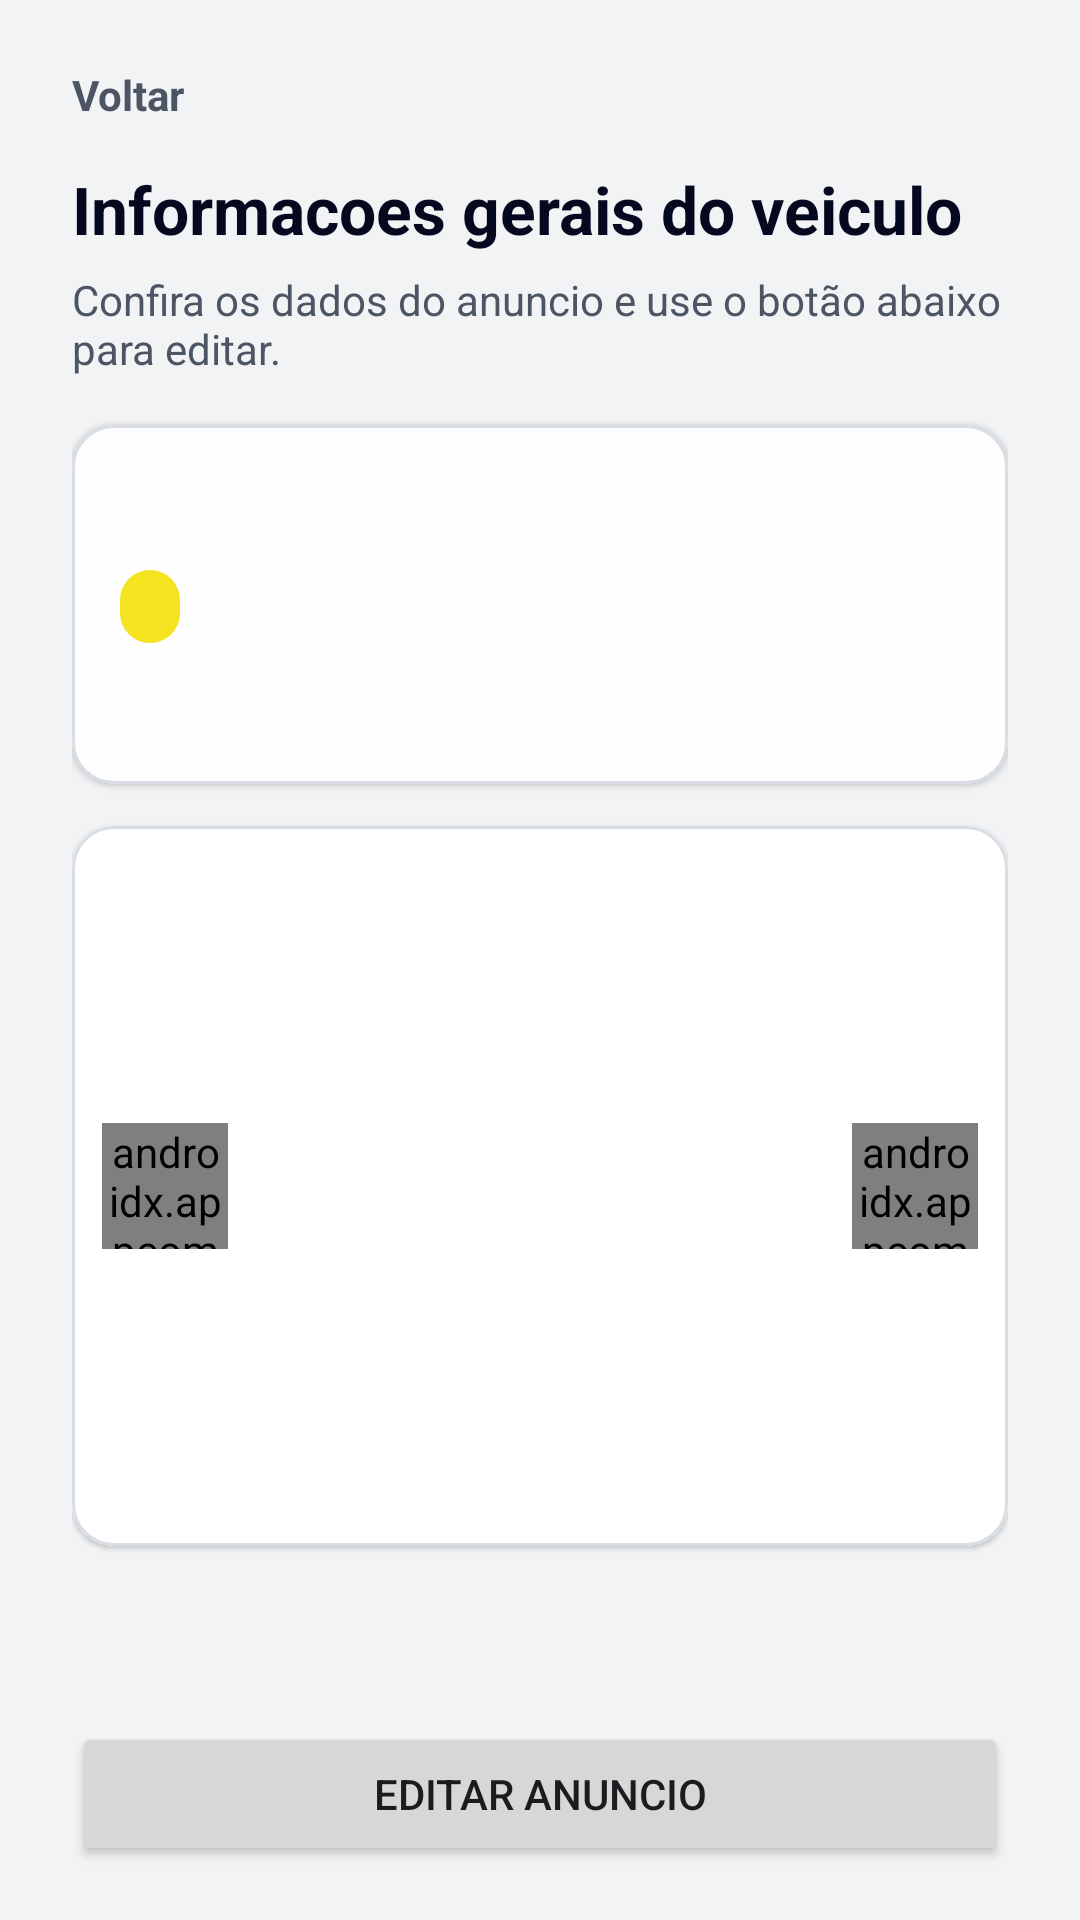

Android layout source for this screen:
<!-- AndroidManifest.xml: application theme Theme.Kotlinproject -->
<!-- res/layout/activity_provider_vehicle_details.xml -->
<?xml version="1.0" encoding="utf-8"?>
<androidx.constraintlayout.widget.ConstraintLayout xmlns:android="http://schemas.android.com/apk/res/android"
    xmlns:app="http://schemas.android.com/apk/res-auto"
    android:id="@+id/main"
    android:layout_width="match_parent"
    android:layout_height="match_parent">

    <ScrollView
        android:id="@+id/contentScroll"
        android:layout_width="0dp"
        android:layout_height="0dp"
        android:fillViewport="true"
        app:layout_constraintBottom_toTopOf="@id/bottomActions"
        app:layout_constraintEnd_toEndOf="parent"
        app:layout_constraintStart_toStartOf="parent"
        app:layout_constraintTop_toTopOf="parent">

        <LinearLayout
            android:layout_width="match_parent"
            android:layout_height="wrap_content"
            android:orientation="vertical"
            android:paddingStart="@dimen/app_padding_horizontal"
            android:paddingTop="18dp"
            android:paddingEnd="@dimen/app_padding_horizontal"
            android:paddingBottom="18dp">

            <TextView
                android:id="@+id/btnBack"
                android:layout_width="wrap_content"
                android:layout_height="wrap_content"
                android:clickable="true"
                android:focusable="true"
                android:foreground="?attr/selectableItemBackgroundBorderless"
                android:paddingTop="4dp"
                android:paddingBottom="4dp"
                android:text="@string/provider_vehicle_details_back"
                android:textColor="?attr/textSecondary"
                android:textStyle="bold" />

            <TextView
                android:layout_width="match_parent"
                android:layout_height="wrap_content"
                android:layout_marginTop="10dp"
                android:text="@string/provider_vehicle_details_title"
                android:textColor="?attr/textPrimary"
                android:textSize="22sp"
                android:textStyle="bold" />

            <TextView
                android:layout_width="match_parent"
                android:layout_height="wrap_content"
                android:layout_marginTop="6dp"
                android:text="@string/provider_vehicle_details_subtitle"
                android:textColor="?attr/textSecondary"
                android:textSize="14sp" />

            <com.google.android.material.card.MaterialCardView
                android:layout_width="match_parent"
                android:layout_height="wrap_content"
                android:layout_marginTop="16dp"
                app:cardCornerRadius="14dp"
                app:cardElevation="1dp"
                app:strokeColor="?attr/borderLight"
                app:strokeWidth="1dp">

                <LinearLayout
                    android:layout_width="match_parent"
                    android:layout_height="wrap_content"
                    android:orientation="vertical"
                    android:padding="16dp">

                    <TextView
                        android:id="@+id/tvVehicleName"
                        android:layout_width="match_parent"
                        android:layout_height="wrap_content"
                        android:textColor="?attr/textPrimary"
                        android:textSize="18sp"
                        android:textStyle="bold" />

                    <TextView
                        android:id="@+id/tvVehicleStatus"
                        android:layout_width="wrap_content"
                        android:layout_height="wrap_content"
                        android:layout_marginTop="8dp"
                        android:background="@drawable/bg_bottom_nav_item_selected"
                        android:paddingStart="10dp"
                        android:paddingTop="4dp"
                        android:paddingEnd="10dp"
                        android:paddingBottom="4dp"
                        android:textColor="?attr/colorOnSecondary"
                        android:textSize="12sp"
                        android:textStyle="bold" />

                    <TextView
                        android:id="@+id/tvVehicleInfo"
                        android:layout_width="match_parent"
                        android:layout_height="wrap_content"
                        android:layout_marginTop="12dp"
                        android:textColor="?attr/textSecondary"
                        android:textSize="14sp" />
                </LinearLayout>
            </com.google.android.material.card.MaterialCardView>

            <com.google.android.material.card.MaterialCardView
                android:id="@+id/cardVehiclePhotos"
                android:layout_width="match_parent"
                android:layout_height="240dp"
                android:layout_marginTop="14dp"
                app:cardCornerRadius="14dp"
                app:cardElevation="1dp"
                app:strokeColor="?attr/borderLight"
                app:strokeWidth="1dp">

                <FrameLayout
                    android:layout_width="match_parent"
                    android:layout_height="match_parent">

                    <ImageView
                        android:id="@+id/ivVehiclePhotoCarousel"
                        android:layout_width="match_parent"
                        android:layout_height="match_parent"
                        android:background="?attr/colorSurface"
                        android:contentDescription="@string/provider_vehicle_details_photo_content_description"
                        android:scaleType="centerCrop" />

                    <TextView
                        android:id="@+id/tvVehiclePhotosEmpty"
                        android:layout_width="match_parent"
                        android:layout_height="match_parent"
                        android:gravity="center"
                        android:padding="20dp"
                        android:text="@string/provider_vehicle_details_photos_empty"
                        android:textColor="?attr/textSecondary"
                        android:textSize="14sp"
                        android:visibility="gone" />

                    <com.google.android.material.progressindicator.CircularProgressIndicator
                        android:id="@+id/progressVehiclePhoto"
                        android:layout_width="38dp"
                        android:layout_height="38dp"
                        android:layout_gravity="center"
                        android:visibility="gone"
                        app:indicatorColor="?attr/textSecondary" />

                    <androidx.appcompat.widget.AppCompatTextView
                        android:id="@+id/btnPrevPhoto"
                        android:layout_width="42dp"
                        android:layout_height="42dp"
                        android:layout_gravity="start|center_vertical"
                        android:layout_marginStart="10dp"
                        android:background="@drawable/bg_photo_nav_button"
                        android:clickable="true"
                        android:contentDescription="@string/provider_vehicle_details_photo_previous"
                        android:focusable="true"
                        android:fontFamily="@font/material_symbols_rounded"
                        android:fontFeatureSettings="'liga'"
                        android:fontVariationSettings="'FILL' 1, 'wght' 500, 'GRAD' 0, 'opsz' 24"
                        android:gravity="center"
                        android:text="chevron_left"
                        android:textColor="?attr/textPrimary"
                        android:textSize="24sp" />

                    <androidx.appcompat.widget.AppCompatTextView
                        android:id="@+id/btnNextPhoto"
                        android:layout_width="42dp"
                        android:layout_height="42dp"
                        android:layout_gravity="end|center_vertical"
                        android:layout_marginEnd="10dp"
                        android:background="@drawable/bg_photo_nav_button"
                        android:clickable="true"
                        android:contentDescription="@string/provider_vehicle_details_photo_next"
                        android:focusable="true"
                        android:fontFamily="@font/material_symbols_rounded"
                        android:fontFeatureSettings="'liga'"
                        android:fontVariationSettings="'FILL' 1, 'wght' 500, 'GRAD' 0, 'opsz' 24"
                        android:gravity="center"
                        android:text="chevron_right"
                        android:textColor="?attr/textPrimary"
                        android:textSize="24sp" />

                    <LinearLayout
                        android:id="@+id/photoDotsContainer"
                        android:layout_width="wrap_content"
                        android:layout_height="wrap_content"
                        android:layout_gravity="bottom|center_horizontal"
                        android:layout_marginBottom="10dp"
                        android:orientation="horizontal" />
                </FrameLayout>
            </com.google.android.material.card.MaterialCardView>
        </LinearLayout>
    </ScrollView>

    <LinearLayout
        android:id="@+id/bottomActions"
        android:layout_width="0dp"
        android:layout_height="wrap_content"
        android:orientation="vertical"
        android:paddingStart="@dimen/app_padding_horizontal"
        android:paddingTop="12dp"
        android:paddingEnd="@dimen/app_padding_horizontal"
        android:paddingBottom="18dp"
        app:layout_constraintBottom_toBottomOf="parent"
        app:layout_constraintEnd_toEndOf="parent"
        app:layout_constraintStart_toStartOf="parent">

        <Button
            android:id="@+id/btnEditListing"
            android:layout_width="match_parent"
            android:layout_height="48dp"
            android:text="@string/provider_vehicle_details_edit_listing" />
    </LinearLayout>

</androidx.constraintlayout.widget.ConstraintLayout>
<!-- resources referenced by this layout -->
<resources>
  <dimen name="app_padding_horizontal">24dp</dimen>
  <!-- drawable bg_bottom_nav_item_selected (drawable) -->
  <?xml version="1.0" encoding="utf-8"?>
  <shape xmlns:android="http://schemas.android.com/apk/res/android" android:shape="rectangle">
      <solid android:color="?attr/colorSecondary" />
      <corners android:radius="30dp" />
  </shape>
  <!-- drawable bg_photo_nav_button (drawable) -->
  <?xml version="1.0" encoding="utf-8"?>
  <shape xmlns:android="http://schemas.android.com/apk/res/android"
      android:shape="oval">
      <solid android:color="?attr/colorSurface" />
      <stroke
          android:width="1dp"
          android:color="?attr/borderLight" />
  </shape>
  <string name="provider_vehicle_details_back">Voltar</string>
  <string name="provider_vehicle_details_edit_listing">Editar anuncio</string>
  <string name="provider_vehicle_details_photo_content_description">Foto do veiculo</string>
  <string name="provider_vehicle_details_photo_next">Proxima foto</string>
  <string name="provider_vehicle_details_photo_previous">Foto anterior</string>
  <string name="provider_vehicle_details_photos_empty">Nenhuma foto cadastrada para este veiculo.</string>
  <string name="provider_vehicle_details_subtitle">Confira os dados do anuncio e use o botão abaixo para editar.</string>
  <string name="provider_vehicle_details_title">Informacoes gerais do veiculo</string>
  <color name="md_theme_light_primary">#05091F</color>
  <color name="white">#FFFFFF</color>
  <color name="md_theme_light_secondary">#F4E31E</color>
  <color name="black">#000000</color>
  <color name="md_theme_light_accent">#2437A8</color>
  <color name="md_theme_light_error">#D63A3A</color>
  <color name="md_theme_light_appBackground">#F2F3F5</color>
  <color name="md_theme_light_textPrimary">#05091F</color>
  <color name="md_theme_light_formBackground">#FFFFFF</color>
  <color name="md_theme_light_backgroundMuted">#ECEEF1</color>
  <color name="md_theme_light_textSecondary">#4B5563</color>
  <color name="md_theme_light_borderLight">#D9DEE5</color>
  <color name="md_theme_light_textMuted">#9AA3AF</color>
  <color name="md_theme_light_borderFocus">#C9B700</color>
  <color name="md_theme_light_success">#1B9C5A</color>
  <color name="md_theme_light_warning">#E7A500</color>
  <color name="md_theme_light_info">#2A63FF</color>
  <style name="AppTextInput" parent="Widget.Material3.TextInputLayout.OutlinedBox">
          <item name="boxStrokeColor">@color/text_input_stroke_color</item>
          <item name="hintTextColor">@color/text_input_hint_color</item>
          <item name="cursorColor">?attr/borderFocus</item>
          <item name="boxStrokeErrorColor">?attr/error</item>
  
          <item name="boxStrokeWidth">1dp</item>
          <item name="boxStrokeWidthFocused">2dp</item>
  
          <item name="boxCornerRadiusTopStart">10dp</item>
          <item name="boxCornerRadiusTopEnd">10dp</item>
          <item name="boxCornerRadiusBottomStart">10dp</item>
          <item name="boxCornerRadiusBottomEnd">10dp</item>
      </style>
  <style name="AppTextInputEdit" parent="Widget.Material3.TextInputEditText.OutlinedBox">
          <item name="android:textColor">?attr/colorOnSurface</item>
          <item name="android:textColorHint">?attr/colorOnSurfaceVariant</item>
      </style>
</resources>
